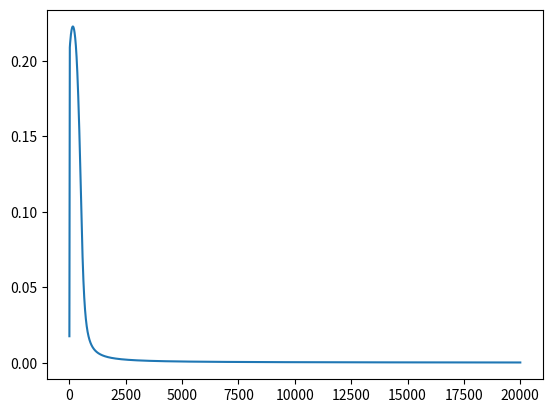

Here is the Python script that generated this plot:
import numpy as np
import matplotlib.pyplot as plt


def sigmoid(arg):
    return 1 / (1 + np.exp(-arg))


def sigmoidp(arg):
    return sigmoid(arg) * (1 - sigmoid(arg))


class XOR:
    def __init__(self, arch, lr=1, plot_loss=False):
        # neural network variables
        self.arch = arch
        self.lr = lr
        self.loss = []

        # arrays
        self.weights = []
        self.biases = [0 for i in range(len(arch))]
        self.zs = []
        self.activations = []

        # flags
        self.plotloss = plot_loss

        for i in range(0, len(arch) - 1):
            self.weights.append(np.random.randn(arch[i + 1], arch[i]) * np.sqrt(2 / arch[i + 1]))
        # [print(self.weights[i], self.weights[i].shape) for i in range(len(arch) - 1)]

    def fit(self, inputs, labels, epochs=50000):
        c = 0
        for i in range(epochs):
            label = labels[c]
            input = inputs[c]
            self.propagate(input)
            self.back_prop(label)
            c += 1
            if c > 3:
                if self.plotloss:
                    self.loss.append((self.activations[-1] - label) ** 2)
                print("loss: {}".format((self.activations[-1] - label) ** 2))
                c = 0
            self.flush()

    def propagate(self, input):
        self.activations.append(input)
        for i in range(len(self.arch) - 1):
            z = np.dot(self.weights[i], self.activations[i])
            z += self.biases[i]
            a = sigmoid(z)
            self.zs.append(z)
            self.activations.append(a)

    def test(self, inputs, labels):
        for i in range(len(inputs)):
            self.propagate(inputs[i])
            print(inputs[i], labels[i], self.activations[-1])
            self.flush()

    def back_prop(self, label):
        err = np.dot(self.activations[-1] - label, sigmoidp(self.zs[-1]))
        for i in range(len(self.arch) - 2, -1, -1):
            dw = np.multiply(err, self.activations[i])
            # print(dw)
            # print(dw.shape)
            self.weights[i] -= self.lr * dw
            if type(self.biases[i]) is not int:
                temp = self.lr * err.reshape(self.biases[i].shape)
                self.biases[i] -= temp
            if i > 0:
                dz = np.array(sigmoidp(self.zs[i - 1])).reshape(self.arch[i], 1)
                el = np.multiply(self.weights[i].T * err, dz)
                err = el

    def add_bias(self, layer):
        if layer >= len(self.arch) - 1:
            print("Didn't Initialize bias! layer num doesn't exist / layer is output layer.")
        else:
            self.biases.insert(layer, np.random.randn(self.arch[layer+1]))
            print("initialized bias at layer {}(+1)".format(layer))

    def print_weights(self):
        [print("\n") for i in range(3)]
        for i in range(len(self.weights)):
            print("{} <-- weights, layer {}".format(self.weights[i], i))

        print("\nbiases:")
        for i in range(len(self.biases) - 1):
            print("{} <-- weights, layer {}".format(self.biases[i], i))

    def plot_loss(self):
        x = []
        [x.append(i + 1) for i in range(len(self.loss))]
        loss = self.loss
        plt.xlabel = "epochs"
        plt.ylabel = "loss"
        plt.plot(x, loss)
        plt.show()

    def flush(self):
        self.activations = []
        self.zs = []


ar = [2, 2, 1]
x = np.array([[1, 0], [0, 1], [0, 0], [1, 1]])
y = np.array([[1], [1], [0], [0]])
neural = XOR(arch=ar, lr=1, plot_loss=True)
neural.add_bias(1)
neural.fit(x, y, epochs=80000)
neural.test(x, y)
neural.print_weights()
neural.plot_loss()
